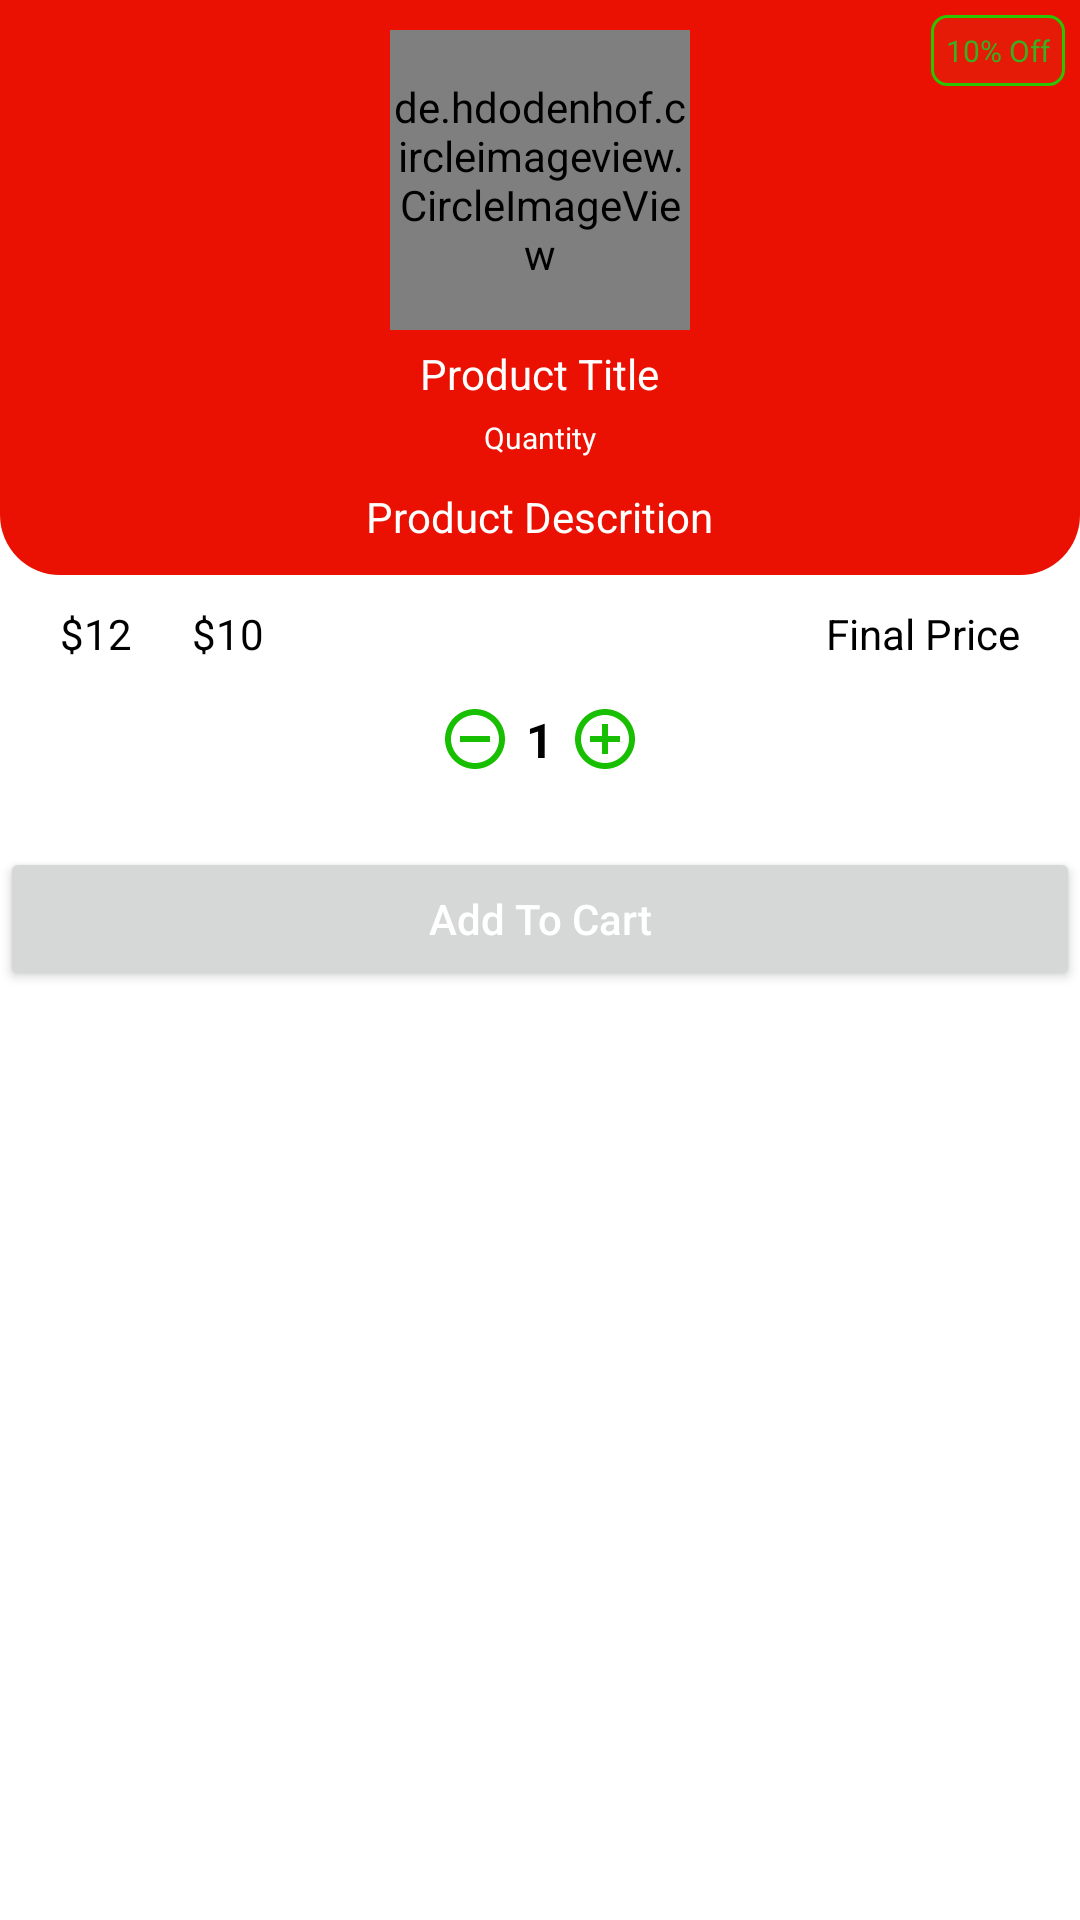

Layout XML and referenced resources for this Android screen:
<!-- AndroidManifest.xml: application theme Theme.Design.NoActionBar -->
<!-- res/layout/dialog_quantity.xml -->
<?xml version="1.0" encoding="utf-8"?>
<LinearLayout xmlns:android="http://schemas.android.com/apk/res/android"
    android:layout_width="match_parent"
    android:layout_height="match_parent"
    xmlns:app="http://schemas.android.com/apk/res-auto"
    android:orientation="vertical">

    <RelativeLayout
        android:layout_width="match_parent"
        android:layout_height="wrap_content"
        android:background="@drawable/shape_rect01">

        <de.hdodenhof.circleimageview.CircleImageView
            android:id="@+id/productIV"
            android:layout_width="100dp"
            android:layout_height="100dp"
            android:layout_centerHorizontal="true"
            android:layout_marginTop="10dp"
            android:src="@drawable/ic_shopping_cart"
            app:civ_border_color="@color/white"
            app:civ_border_width="2dp" />
        <TextView
            android:id="@+id/titleTV"
            android:layout_width="wrap_content"
            android:layout_height="wrap_content"
            android:layout_below="@+id/productIV"
            android:layout_marginTop="5dp"
            android:text="Product Title"
            android:layout_centerHorizontal="true"
            android:textColor="@color/white"/>
        <TextView
            android:id="@+id/pQuantityTV"
            android:layout_width="wrap_content"
            android:layout_height="wrap_content"
            android:layout_below="@+id/titleTV"
            android:layout_marginTop="5dp"
            android:text="Quantity"
            android:textSize="10sp"
            android:layout_centerHorizontal="true"
            android:textColor="@color/white"/>

        <TextView
            android:id="@+id/descriptionTV"
            android:layout_width="wrap_content"
            android:layout_height="wrap_content"
            android:layout_below="@+id/pQuantityTV"
            android:layout_centerHorizontal="true"
            android:layout_margin="10dp"
            android:gravity="center"
            android:text="Product Descrition"
            android:textColor="@color/white" />

        <TextView
            android:id="@+id/discountedNoteTV"
            android:layout_width="wrap_content"
            android:layout_height="wrap_content"
            android:layout_alignParentEnd="true"
            android:layout_marginStart="5dp"
            android:layout_marginTop="5dp"
            android:layout_marginEnd="5dp"
            android:layout_marginBottom="5dp"
            android:background="@drawable/shape_rect05"
            android:padding="5dp"
            android:text="10% Off"
            android:textColor="@color/green"
            android:textSize="10sp" />
    </RelativeLayout>
    <RelativeLayout
        android:layout_width="match_parent"
        android:layout_height="wrap_content"
        android:layout_marginStart="10dp"
        android:layout_marginEnd="10dp">
        <TextView
            android:id="@+id/originalPriceTV"
            android:layout_width="wrap_content"
            android:layout_height="wrap_content"
            android:padding="10dp"
            android:text="$12"
            android:textColor="@color/black"
            android:textAlignment="textStart"/>
        <TextView
            android:id="@+id/priceDiscountedTV"
            android:layout_width="wrap_content"
            android:layout_height="wrap_content"
            android:layout_toEndOf="@id/originalPriceTV"
            android:padding="10dp"
            android:text="$10"
            android:textColor="@color/black"
            android:textAlignment="textStart"/>

        <TextView
            android:id="@+id/finalPriceTV"
            android:layout_width="wrap_content"
            android:layout_height="wrap_content"
            android:layout_alignParentEnd="true"
            android:padding="10dp"
            android:text="Final Price"
            android:textAlignment="textStart"
            android:textColor="@color/black" />
    </RelativeLayout>
    <LinearLayout
        android:layout_width="match_parent"
        android:layout_height="wrap_content"
        android:layout_marginStart="10dp"
        android:layout_marginEnd="10dp"
        android:gravity="center_horizontal"
        android:orientation="horizontal">
        <ImageButton
            android:id="@+id/decrementBtn"
            android:layout_width="wrap_content"
            android:layout_height="wrap_content"
            android:layout_gravity="center_vertical"
            android:src="@drawable/ic_green_remove_circle_outline"
            android:background="@null"/>
        <TextView
            android:id="@+id/quantityTV"
            android:layout_width="wrap_content"
            android:layout_height="wrap_content"
            android:text="1"
            android:layout_margin="5dp"
            android:textStyle="bold"
            android:textColor="@color/black"
            android:textSize="16sp"/>
        <ImageButton
            android:id="@+id/incrementBtn"
            android:layout_width="wrap_content"
            android:layout_height="wrap_content"
            android:layout_gravity="center_vertical"
            android:src="@drawable/ic_green_add_circle_outline"
            android:background="@null"/>
    </LinearLayout>
    <Button
        android:id="@+id/continueBtn"
        android:layout_width="match_parent"
        android:layout_height="wrap_content"
        android:layout_marginTop="20dp"
        android:text="Add To Cart"
        android:textColor="@color/white"
        android:textAllCaps="false"
        android:padding="5dp"/>
</LinearLayout>
<!-- resources referenced by this layout -->
<resources>
  <color name="black">#FF000000</color>
  <color name="green">#3AAF20</color>
  <color name="white">#FFFFFFFF</color>
  <!-- drawable ic_green_add_circle_outline (drawable) -->
  <vector android:height="24dp" android:tint="#18BE00"
      android:viewportHeight="24" android:viewportWidth="24"
      android:width="24dp" xmlns:android="http://schemas.android.com/apk/res/android">
      <path android:fillColor="@android:color/white" android:pathData="M13,7h-2v4L7,11v2h4v4h2v-4h4v-2h-4L13,7zM12,2C6.48,2 2,6.48 2,12s4.48,10 10,10 10,-4.48 10,-10S17.52,2 12,2zM12,20c-4.41,0 -8,-3.59 -8,-8s3.59,-8 8,-8 8,3.59 8,8 -3.59,8 -8,8z"/>
  </vector>
  <!-- drawable ic_green_remove_circle_outline (drawable) -->
  <vector android:height="24dp" android:tint="#18BE00"
      android:viewportHeight="24" android:viewportWidth="24"
      android:width="24dp" xmlns:android="http://schemas.android.com/apk/res/android">
      <path android:fillColor="@android:color/white" android:pathData="M7,11v2h10v-2L7,11zM12,2C6.48,2 2,6.48 2,12s4.48,10 10,10 10,-4.48 10,-10S17.52,2 12,2zM12,20c-4.41,0 -8,-3.59 -8,-8s3.59,-8 8,-8 8,3.59 8,8 -3.59,8 -8,8z"/>
  </vector>
  <!-- drawable ic_shopping_cart (drawable) -->
  <vector android:height="24dp" android:tint="#888888"
      android:viewportHeight="24" android:viewportWidth="24"
      android:width="24dp" xmlns:android="http://schemas.android.com/apk/res/android">
      <path android:fillColor="@android:color/white" android:pathData="M7,18c-1.1,0 -1.99,0.9 -1.99,2S5.9,22 7,22s2,-0.9 2,-2 -0.9,-2 -2,-2zM1,2v2h2l3.6,7.59 -1.35,2.45c-0.16,0.28 -0.25,0.61 -0.25,0.96 0,1.1 0.9,2 2,2h12v-2L7.42,15c-0.14,0 -0.25,-0.11 -0.25,-0.25l0.03,-0.12 0.9,-1.63h7.45c0.75,0 1.41,-0.41 1.75,-1.03l3.58,-6.49c0.08,-0.14 0.12,-0.31 0.12,-0.48 0,-0.55 -0.45,-1 -1,-1L5.21,4l-0.94,-2L1,2zM17,18c-1.1,0 -1.99,0.9 -1.99,2s0.89,2 1.99,2 2,-0.9 2,-2 -0.9,-2 -2,-2z"/>
  </vector>
  <!-- drawable shape_rect01 (drawable) -->
  <?xml version="1.0" encoding="utf-8"?>
  <shape xmlns:android="http://schemas.android.com/apk/res/android"
      android:shape="rectangle">
  
      <solid android:color="@color/purple_500"/>
      <corners android:bottomLeftRadius="20dp"
          android:bottomRightRadius="20dp"/>
  
  </shape>
  <!-- drawable shape_rect05 (drawable) -->
  <?xml version="1.0" encoding="utf-8"?>
  <shape xmlns:android="http://schemas.android.com/apk/res/android"
      android:shape="rectangle">
  
      <solid android:color="#0D85BA66"/>
      <corners android:radius="5dp"/>
      <stroke android:color="#2BC500" android:width="1dp"/>
  
  </shape>
  <style name="Theme.Design.NoActionBar" parent="Theme.MaterialComponents.DayNight.NoActionBar">
          
          <item name="colorPrimary">@color/purple_500</item>
          <item name="colorPrimaryVariant">@color/purple_700</item>
          <item name="colorOnPrimary">@color/white</item>
          
          <item name="colorSecondary">@color/teal_200</item>
          <item name="colorSecondaryVariant">@color/teal_700</item>
          <item name="colorOnSecondary">@color/black</item>
          
          <item name="android:statusBarColor" tools:targetApi="l">?attr/colorPrimaryVariant</item>
          
      </style>
  <color name="purple_500">#EA1102</color>
  <color name="purple_700">#BA0C00</color>
  <color name="teal_200">#FF03DAC5</color>
  <color name="teal_700">#FF018786</color>
</resources>
